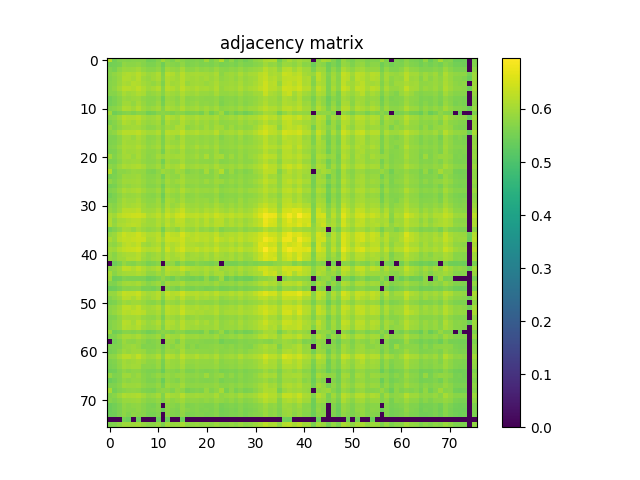

Values plotted in this chart, from the file beside it:
6.172100000000000364e-01, 5.477400000000000047e-01, 5.651500000000000412e-01, 5.708699999999999886e-01, 5.670300000000000340e-01, 5.706999999999999851e-01, 5.713300000000000045e-01, 5.694700000000000317e-01, 5.482000000000000206e-01, 5.522599999999999731e-01, 5.679600000000000204e-01, 5.967299999999999827e-01, 5.742300000000000182e-01, 5.584700000000000220e-01, 5.831199999999999717e-01, 5.742599999999999927e-01, 5.614599999999999591e-01, 5.621000000000000441e-01, 5.688800000000000523e-01, 5.584700000000000220e-01, 5.982100000000000195e-01, 5.581899999999999640e-01, 5.771399999999999864e-01, 6.172199999999999909e-01
5.477400000000000047e-01, 5.507100000000000328e-01, 5.566999999999999726e-01, 5.818299999999999583e-01, 5.757100000000000550e-01, 5.753099999999999881e-01, 5.809199999999999919e-01, 5.698100000000000387e-01, 5.595499999999999918e-01, 5.601399999999999713e-01, 5.732099999999999973e-01, 5.446499999999999675e-01, 5.792300000000000226e-01, 5.714000000000000190e-01, 5.648100000000000342e-01, 5.811899999999999844e-01, 5.632300000000000084e-01, 5.656400000000000317e-01, 5.691000000000000503e-01, 5.621500000000000385e-01, 5.660800000000000276e-01, 5.606900000000000217e-01, 5.708100000000000396e-01, 5.556799999999999518e-01
5.651500000000000412e-01, 5.566999999999999726e-01, 5.789699999999999847e-01, 5.908099999999999463e-01, 5.887900000000000356e-01, 5.932399999999999896e-01, 5.989999999999999769e-01, 5.839699999999999891e-01, 5.743599999999999817e-01, 5.731899999999999773e-01, 5.849600000000000355e-01, 5.565799999999999637e-01, 5.969400000000000261e-01, 5.871600000000000152e-01, 5.811600000000000099e-01, 6.016200000000000436e-01, 5.777200000000000113e-01, 5.794200000000000461e-01, 5.896900000000000475e-01, 5.796799999999999731e-01, 5.828900000000000192e-01, 5.747200000000000086e-01, 5.910499999999999643e-01, 5.760699999999999710e-01
5.708699999999999886e-01, 5.818299999999999583e-01, 5.908099999999999463e-01, 6.091999999999999638e-01, 6.144399999999999862e-01, 6.072999999999999510e-01, 6.214300000000000379e-01, 6.066799999999999971e-01, 5.925899999999999501e-01, 5.982600000000000140e-01, 6.102100000000000302e-01, 5.674000000000000155e-01, 6.210400000000000365e-01, 6.146899999999999586e-01, 5.937299999999999800e-01, 6.206800000000000095e-01, 6.005200000000000538e-01, 6.038599999999999524e-01, 6.048400000000000443e-01, 6.021100000000000341e-01, 6.015399999999999636e-01, 5.947999999999999954e-01, 6.079700000000000104e-01, 5.766999999999999904e-01
5.670300000000000340e-01, 5.757100000000000550e-01, 5.887900000000000356e-01, 6.144399999999999862e-01, 6.122499999999999609e-01, 6.036200000000000454e-01, 6.191699999999999982e-01, 5.946500000000000119e-01, 5.867499999999999938e-01, 5.967400000000000482e-01, 6.088400000000000478e-01, 5.711300000000000265e-01, 6.146700000000000497e-01, 6.044300000000000228e-01, 5.980199999999999960e-01, 6.191400000000000237e-01, 5.997000000000000108e-01, 5.969200000000000061e-01, 6.037700000000000289e-01, 5.937200000000000255e-01, 6.039200000000000124e-01, 5.907599999999999518e-01, 6.039600000000000524e-01, 5.806000000000000050e-01
5.706999999999999851e-01, 5.753099999999999881e-01, 5.932399999999999896e-01, 6.072999999999999510e-01, 6.036200000000000454e-01, 6.153499999999999526e-01, 6.133999999999999453e-01, 6.011199999999999877e-01, 5.919999999999999707e-01, 5.841899999999999871e-01, 5.978900000000000325e-01, 5.621399999999999730e-01, 6.138000000000000123e-01, 5.972100000000000186e-01, 6.012499999999999512e-01, 6.190499999999999892e-01, 5.905599999999999739e-01, 5.964399999999999702e-01, 5.996899999999999453e-01, 5.962600000000000122e-01, 5.884500000000000286e-01, 5.954199999999999493e-01, 6.085700000000000554e-01, 5.880900000000000016e-01
5.713300000000000045e-01, 5.809199999999999919e-01, 5.989999999999999769e-01, 6.214300000000000379e-01, 6.191699999999999982e-01, 6.133999999999999453e-01, 6.269400000000000528e-01, 6.099999999999999867e-01, 5.959299999999999597e-01, 6.017799999999999816e-01, 6.159299999999999775e-01, 5.733099999999999863e-01, 6.220200000000000173e-01, 6.130900000000000238e-01, 6.013699999999999601e-01, 6.285300000000000331e-01, 6.075599999999999890e-01, 6.028599999999999515e-01, 6.149599999999999511e-01, 6.027500000000000080e-01, 6.044899999999999718e-01, 5.986900000000000555e-01, 6.129700000000000149e-01, 5.859799999999999454e-01
5.694700000000000317e-01, 5.698100000000000387e-01, 5.839699999999999891e-01, 6.066799999999999971e-01, 5.946500000000000119e-01, 6.011199999999999877e-01, 6.099999999999999867e-01, 6.047299999999999898e-01, 5.821899999999999853e-01, 5.859799999999999454e-01, 5.939999999999999725e-01, 5.707499999999999796e-01, 6.031600000000000295e-01, 5.942899999999999849e-01, 5.888900000000000245e-01, 6.107200000000000406e-01, 5.958700000000000108e-01, 5.926399999999999446e-01, 5.994199999999999529e-01, 5.894099999999999895e-01, 5.906700000000000284e-01, 5.841300000000000381e-01, 6.019600000000000506e-01, 5.840999999999999526e-01
5.482000000000000206e-01, 5.595499999999999918e-01, 5.743599999999999817e-01, 5.925899999999999501e-01, 5.867499999999999938e-01, 5.919999999999999707e-01, 5.959299999999999597e-01, 5.821899999999999853e-01, 5.719100000000000295e-01, 5.727499999999999813e-01, 5.839100000000000401e-01, 5.496100000000000430e-01, 5.934399999999999675e-01, 5.861800000000000344e-01, 5.768400000000000194e-01, 5.995899999999999563e-01, 5.767700000000000049e-01, 5.785900000000000487e-01, 5.843399999999999705e-01, 5.773800000000000043e-01, 5.754500000000000171e-01, 5.751500000000000501e-01, 5.843199999999999505e-01, 5.641599999999999948e-01
5.522599999999999731e-01, 5.601399999999999713e-01, 5.731899999999999773e-01, 5.982600000000000140e-01, 5.967400000000000482e-01, 5.841899999999999871e-01, 6.017900000000000471e-01, 5.859799999999999454e-01, 5.727499999999999813e-01, 5.750600000000000156e-01, 5.930600000000000316e-01, 5.545499999999999874e-01, 5.947400000000000464e-01, 5.922600000000000087e-01, 5.785500000000000087e-01, 5.995099999999999874e-01, 5.792399999999999771e-01, 5.837099999999999511e-01, 5.909299999999999553e-01, 5.786499999999999977e-01, 5.819800000000000528e-01, 5.752800000000000136e-01, 5.876200000000000312e-01, 5.633700000000000374e-01
5.679600000000000204e-01, 5.732000000000000428e-01, 5.849600000000000355e-01, 6.102100000000000302e-01, 6.088400000000000478e-01, 5.978900000000000325e-01, 6.159299999999999775e-01, 5.939999999999999725e-01, 5.839100000000000401e-01, 5.930600000000000316e-01, 6.037000000000000144e-01, 5.707499999999999796e-01, 6.091199999999999948e-01, 6.013699999999999601e-01, 5.926900000000000501e-01, 6.146200000000000552e-01, 5.918099999999999472e-01, 5.948499999999999899e-01, 6.030299999999999550e-01, 5.906200000000000339e-01, 6.015399999999999636e-01, 5.860300000000000509e-01, 6.001800000000000468e-01, 5.796499999999999986e-01
5.967299999999999827e-01, 5.446499999999999675e-01, 5.565799999999999637e-01, 5.674000000000000155e-01, 5.711300000000000265e-01, 5.621399999999999730e-01, 5.733099999999999863e-01, 5.707499999999999796e-01, 5.496100000000000430e-01, 5.545499999999999874e-01, 5.707600000000000451e-01, 5.770399999999999974e-01, 5.707499999999999796e-01, 5.622399999999999620e-01, 5.731500000000000483e-01, 5.732899999999999663e-01, 5.587900000000000089e-01, 5.627900000000000125e-01, 5.669499999999999540e-01, 5.546299999999999564e-01, 5.864899999999999558e-01, 5.525700000000000056e-01, 5.731100000000000083e-01, 5.935099999999999820e-01
5.742300000000000182e-01, 5.792300000000000226e-01, 5.969299999999999606e-01, 6.210400000000000365e-01, 6.146700000000000497e-01, 6.138000000000000123e-01, 6.220200000000000173e-01, 6.031600000000000295e-01, 5.934399999999999675e-01, 5.947400000000000464e-01, 6.091199999999999948e-01, 5.707499999999999796e-01, 6.199099999999999611e-01, 6.086099999999999843e-01, 5.976799999999999891e-01, 6.225699999999999568e-01, 6.023399999999999865e-01, 5.999200000000000088e-01, 6.101900000000000102e-01, 5.994899999999999674e-01, 6.035399999999999654e-01, 5.962699999999999667e-01, 6.096399999999999597e-01, 5.871699999999999697e-01
5.584700000000000220e-01, 5.714000000000000190e-01, 5.871600000000000152e-01, 6.146899999999999586e-01, 6.044300000000000228e-01, 5.972100000000000186e-01, 6.130900000000000238e-01, 5.942899999999999849e-01, 5.861800000000000344e-01, 5.922600000000000087e-01, 6.013699999999999601e-01, 5.622399999999999620e-01, 6.086099999999999843e-01, 5.913399999999999768e-01, 5.885799999999999921e-01, 6.137700000000000378e-01, 5.982600000000000140e-01, 5.884099999999999886e-01, 6.038999999999999924e-01, 5.896299999999999875e-01, 5.967000000000000082e-01, 5.847200000000000175e-01, 5.986399999999999499e-01, 5.774899999999999478e-01
5.831199999999999717e-01, 5.648100000000000342e-01, 5.811600000000000099e-01, 5.937299999999999800e-01, 5.980199999999999960e-01, 6.012499999999999512e-01, 6.013699999999999601e-01, 5.888900000000000245e-01, 5.768499999999999739e-01, 5.785500000000000087e-01, 5.926900000000000501e-01, 5.731500000000000483e-01, 5.976799999999999891e-01, 5.885799999999999921e-01, 6.076899999999999524e-01, 6.122999999999999554e-01, 5.789499999999999647e-01, 5.863199999999999523e-01, 5.942300000000000360e-01, 5.841100000000000181e-01, 5.998099999999999543e-01, 5.827799999999999647e-01, 6.037900000000000489e-01, 5.963399999999999812e-01
5.742599999999999927e-01, 5.811899999999999844e-01, 6.016200000000000436e-01, 6.206800000000000095e-01, 6.191400000000000237e-01, 6.190400000000000347e-01, 6.285300000000000331e-01, 6.107200000000000406e-01, 5.995899999999999563e-01, 5.995099999999999874e-01, 6.146200000000000552e-01, 5.732899999999999663e-01, 6.225699999999999568e-01, 6.137700000000000378e-01, 6.122999999999999554e-01, 6.329099999999999726e-01, 6.065599999999999881e-01, 6.081900000000000084e-01, 6.167399999999999549e-01, 6.042699999999999738e-01, 6.053399999999999892e-01, 5.999999999999999778e-01, 6.216399999999999704e-01, 5.926900000000000501e-01
5.614599999999999591e-01, 5.632300000000000084e-01, 5.777200000000000113e-01, 6.005200000000000538e-01, 5.997000000000000108e-01, 5.905599999999999739e-01, 6.075599999999999890e-01, 5.958700000000000108e-01, 5.767700000000000049e-01, 5.792399999999999771e-01, 5.918099999999999472e-01, 5.587900000000000089e-01, 6.023399999999999865e-01, 5.982600000000000140e-01, 5.789499999999999647e-01, 6.065599999999999881e-01, 5.852600000000000025e-01, 5.871100000000000207e-01, 5.887599999999999500e-01, 5.814799999999999969e-01, 5.877400000000000402e-01, 5.811699999999999644e-01, 5.913199999999999568e-01, 5.681199999999999584e-01
5.621000000000000441e-01, 5.656400000000000317e-01, 5.794200000000000461e-01, 6.038599999999999524e-01, 5.969200000000000061e-01, 5.964399999999999702e-01, 6.028599999999999515e-01, 5.926399999999999446e-01, 5.785900000000000487e-01, 5.837099999999999511e-01, 5.948400000000000354e-01, 5.627900000000000125e-01, 5.999200000000000088e-01, 5.884099999999999886e-01, 5.863199999999999523e-01, 6.081900000000000084e-01, 5.871100000000000207e-01, 5.833000000000000407e-01, 5.922699999999999632e-01, 5.828799999999999537e-01, 5.880999999999999561e-01, 5.811300000000000354e-01, 5.951300000000000479e-01, 5.765799999999999814e-01
5.688800000000000523e-01, 5.691100000000000048e-01, 5.896900000000000475e-01, 6.048400000000000443e-01, 6.037700000000000289e-01, 5.996899999999999453e-01, 6.149599999999999511e-01, 5.994199999999999529e-01, 5.843399999999999705e-01, 5.909299999999999553e-01, 6.030299999999999550e-01, 5.669499999999999540e-01, 6.101900000000000102e-01, 6.038999999999999924e-01, 5.942300000000000360e-01, 6.167399999999999549e-01, 5.887599999999999500e-01, 5.922699999999999632e-01, 6.080900000000000194e-01, 5.919799999999999507e-01, 5.996000000000000218e-01, 5.859299999999999509e-01, 6.035000000000000364e-01, 5.811199999999999699e-01
5.584700000000000220e-01, 5.621500000000000385e-01, 5.796799999999999731e-01, 6.021100000000000341e-01, 5.937200000000000255e-01, 5.962600000000000122e-01, 6.027500000000000080e-01, 5.894200000000000550e-01, 5.773800000000000043e-01, 5.786400000000000432e-01, 5.906200000000000339e-01, 5.546299999999999564e-01, 5.994899999999999674e-01, 5.896299999999999875e-01, 5.841100000000000181e-01, 6.042699999999999738e-01, 5.814799999999999969e-01, 5.828799999999999537e-01, 5.919799999999999507e-01, 5.819699999999999873e-01, 5.826500000000000012e-01, 5.791899999999999826e-01, 5.937200000000000255e-01, 5.712399999999999700e-01
5.982100000000000195e-01, 5.660800000000000276e-01, 5.828900000000000192e-01, 6.015399999999999636e-01, 6.039200000000000124e-01, 5.884500000000000286e-01, 6.044899999999999718e-01, 5.906700000000000284e-01, 5.754500000000000171e-01, 5.819800000000000528e-01, 6.015399999999999636e-01, 5.864899999999999558e-01, 6.035399999999999654e-01, 5.967000000000000082e-01, 5.998099999999999543e-01, 6.053399999999999892e-01, 5.877400000000000402e-01, 5.880999999999999561e-01, 5.996000000000000218e-01, 5.826500000000000012e-01, 6.075399999999999689e-01, 5.798200000000000021e-01, 6.008999999999999897e-01, 6.030200000000000005e-01
5.581899999999999640e-01, 5.606900000000000217e-01, 5.747200000000000086e-01, 5.947999999999999954e-01, 5.907599999999999518e-01, 5.954199999999999493e-01, 5.986900000000000555e-01, 5.841300000000000381e-01, 5.751500000000000501e-01, 5.752800000000000136e-01, 5.860300000000000509e-01, 5.525700000000000056e-01, 5.962699999999999667e-01, 5.847200000000000175e-01, 5.827799999999999647e-01, 5.999999999999999778e-01, 5.811699999999999644e-01, 5.811300000000000354e-01, 5.859299999999999509e-01, 5.791899999999999826e-01, 5.798200000000000021e-01, 5.763399999999999634e-01, 5.903500000000000414e-01, 5.715999999999999970e-01
5.771399999999999864e-01, 5.708100000000000396e-01, 5.910499999999999643e-01, 6.079700000000000104e-01, 6.039499999999999869e-01, 6.085700000000000554e-01, 6.129700000000000149e-01, 6.019600000000000506e-01, 5.843199999999999505e-01, 5.876200000000000312e-01, 6.001800000000000468e-01, 5.731100000000000083e-01, 6.096399999999999597e-01, 5.986399999999999499e-01, 6.037900000000000489e-01, 6.216399999999999704e-01, 5.913199999999999568e-01, 5.951300000000000479e-01, 6.035000000000000364e-01, 5.937200000000000255e-01, 6.008999999999999897e-01, 5.903500000000000414e-01, 6.079700000000000104e-01, 5.929100000000000481e-01
6.172199999999999909e-01, 5.556799999999999518e-01, 5.760699999999999710e-01, 5.766999999999999904e-01, 5.806000000000000050e-01, 5.880900000000000016e-01, 5.859799999999999454e-01, 5.840999999999999526e-01, 5.641599999999999948e-01, 5.633700000000000374e-01, 5.796499999999999986e-01, 5.935099999999999820e-01, 5.871699999999999697e-01, 5.774899999999999478e-01, 5.963399999999999812e-01, 5.926900000000000501e-01, 5.681199999999999584e-01, 5.765799999999999814e-01, 5.811199999999999699e-01, 5.712399999999999700e-01, 6.030200000000000005e-01, 5.715900000000000425e-01, 5.929100000000000481e-01, 6.161900000000000155e-01
5.537100000000000355e-01, 5.580699999999999550e-01, 5.728699999999999903e-01, 5.924300000000000122e-01, 5.890100000000000335e-01, 5.911499999999999533e-01, 5.963300000000000267e-01, 5.843500000000000361e-01, 5.724000000000000199e-01, 5.737400000000000277e-01, 5.847499999999999920e-01, 5.512099999999999778e-01, 5.923800000000000177e-01, 5.820699999999999763e-01, 5.787499999999999867e-01, 6.000900000000000123e-01, 5.817400000000000349e-01, 5.801199999999999690e-01, 5.846999999999999975e-01, 5.757900000000000240e-01, 5.763500000000000290e-01, 5.735299999999999843e-01, 5.884599999999999831e-01, 5.663700000000000401e-01
5.806900000000000395e-01, 5.654299999999999882e-01, 5.806499999999999995e-01, 5.965099999999999847e-01, 5.935599999999999765e-01, 5.983899999999999775e-01, 6.014000000000000457e-01, 5.898299999999999654e-01, 5.767099999999999449e-01, 5.780399999999999983e-01, 5.905500000000000194e-01, 5.710699999999999665e-01, 5.993399999999999839e-01, 5.864399999999999613e-01, 5.938299999999999690e-01, 6.048200000000000243e-01, 5.853899999999999659e-01, 5.853300000000000169e-01, 5.905099999999999794e-01, 5.825000000000000178e-01, 5.944000000000000394e-01, 5.809900000000000064e-01, 5.971199999999999841e-01, 5.911199999999999788e-01
5.524799999999999711e-01, 5.573700000000000321e-01, 5.743899999999999562e-01, 5.901300000000000434e-01, 5.847200000000000175e-01, 5.914800000000000058e-01, 5.953399999999999803e-01, 5.851899999999999880e-01, 5.708400000000000141e-01, 5.691000000000000503e-01, 5.811199999999999699e-01, 5.478499999999999481e-01, 5.928400000000000336e-01, 5.831899999999999862e-01, 5.788699999999999957e-01, 5.969999999999999751e-01, 5.754399999999999515e-01, 5.781399999999999872e-01, 5.827900000000000302e-01, 5.770199999999999774e-01, 5.744500000000000162e-01, 5.743899999999999562e-01, 5.868600000000000483e-01, 5.665099999999999580e-01
5.643700000000000383e-01, 5.709199999999999831e-01, 5.887599999999999500e-01, 6.090600000000000458e-01, 6.008000000000000007e-01, 6.045700000000000518e-01, 6.107399999999999496e-01, 5.971600000000000241e-01, 5.829999999999999627e-01, 5.846299999999999830e-01, 5.970699999999999896e-01, 5.626100000000000545e-01, 6.087799999999999878e-01, 5.970100000000000406e-01, 5.896000000000000130e-01, 6.128200000000000314e-01, 5.942300000000000360e-01, 5.905700000000000394e-01, 5.974199999999999511e-01, 5.901100000000000234e-01, 5.921899999999999942e-01, 5.864200000000000523e-01, 5.999600000000000488e-01, 5.784700000000000397e-01
5.498199999999999754e-01, 5.587800000000000544e-01, 5.759100000000000330e-01, 5.923699999999999521e-01, 5.872600000000000042e-01, 5.905599999999999739e-01, 5.957599999999999563e-01, 5.815500000000000114e-01, 5.733000000000000318e-01, 5.711399999999999810e-01, 5.837900000000000311e-01, 5.470199999999999507e-01, 5.938400000000000345e-01, 5.834099999999999842e-01, 5.775400000000000533e-01, 5.985800000000000010e-01, 5.747700000000000031e-01, 5.775599999999999623e-01, 5.859400000000000164e-01, 5.777999999999999803e-01, 5.744399999999999507e-01, 5.746099999999999541e-01, 5.869999999999999662e-01, 5.636100000000000554e-01
5.619300000000000406e-01, 5.617400000000000171e-01, 5.833000000000000407e-01, 6.026200000000000445e-01, 5.948299999999999699e-01, 5.952899999999999858e-01, 6.057799999999999851e-01, 5.873399999999999732e-01, 5.776299999999999768e-01, 5.778200000000000003e-01, 5.936500000000000110e-01, 5.566499999999999782e-01, 6.044399999999999773e-01, 5.955500000000000238e-01, 5.826900000000000412e-01, 6.036899999999999489e-01, 5.852500000000000480e-01, 5.848400000000000265e-01, 5.934300000000000130e-01, 5.856999999999999984e-01, 5.895899999999999475e-01, 5.787900000000000267e-01, 5.941400000000000015e-01, 5.727499999999999813e-01
5.790499999999999536e-01, 5.707999999999999741e-01, 5.881100000000000216e-01, 6.066200000000000481e-01, 6.003199999999999648e-01, 6.068999999999999950e-01, 6.103499999999999481e-01, 5.979700000000000015e-01, 5.847400000000000375e-01, 5.860899999999999999e-01, 5.966200000000000392e-01, 5.706599999999999451e-01, 6.073100000000000165e-01, 5.901100000000000234e-01, 5.986200000000000410e-01, 6.161100000000000465e-01, 5.960800000000000542e-01, 5.919699999999999962e-01, 5.977099999999999635e-01, 5.899999999999999689e-01, 5.966500000000000137e-01, 5.882199999999999651e-01, 6.048900000000000388e-01, 5.908999999999999808e-01
5.879199999999999982e-01, 5.766900000000000359e-01, 5.954399999999999693e-01, 6.214199999999999724e-01, 6.224100000000000188e-01, 6.195199999999999596e-01, 6.274600000000000177e-01, 5.997099999999999653e-01, 5.936299999999999910e-01, 5.969200000000000061e-01, 6.123499999999999499e-01, 5.817799999999999638e-01, 6.211100000000000509e-01, 6.034199999999999564e-01, 6.174300000000000344e-01, 6.348700000000000454e-01, 6.049600000000000533e-01, 6.012699999999999712e-01, 6.097299999999999942e-01, 5.981300000000000505e-01, 6.110999999999999766e-01, 6.022199999999999775e-01, 6.172499999999999654e-01, 6.043100000000000138e-01
6.085800000000000098e-01, 5.984099999999999975e-01, 6.218900000000000539e-01, 6.320099999999999607e-01, 6.346399999999999819e-01, 6.424400000000000110e-01, 6.438500000000000334e-01, 6.347000000000000419e-01, 6.071800000000000530e-01, 6.147200000000000442e-01, 6.282600000000000406e-01, 6.035899999999999599e-01, 6.394499999999999629e-01, 6.215699999999999559e-01, 6.408000000000000362e-01, 6.531200000000000339e-01, 6.238399999999999501e-01, 6.257099999999999884e-01, 6.303800000000000514e-01, 6.199000000000000066e-01, 6.331900000000000306e-01, 6.193699999999999761e-01, 6.420400000000000551e-01, 6.275300000000000322e-01
6.124500000000000499e-01, 5.806900000000000395e-01, 6.040799999999999503e-01, 6.065199999999999481e-01, 6.142699999999999827e-01, 6.189799999999999747e-01, 6.209599999999999564e-01, 6.090600000000000458e-01, 5.935799999999999965e-01, 5.954199999999999493e-01, 6.123399999999999954e-01, 5.975200000000000511e-01, 6.190400000000000347e-01, 6.001300000000000523e-01, 6.251999999999999780e-01, 6.273100000000000342e-01, 5.998400000000000398e-01, 6.043399999999999883e-01, 6.162300000000000555e-01, 5.994599999999999929e-01, 6.221100000000000518e-01, 5.995700000000000474e-01, 6.233600000000000252e-01, 6.231600000000000472e-01
6.143899999999999917e-01, 5.870100000000000318e-01, 6.090600000000000458e-01, 6.107399999999999496e-01, 6.192499999999999671e-01, 6.239999999999999991e-01, 6.232400000000000162e-01, 6.024000000000000465e-01, 5.978099999999999525e-01, 5.961699999999999777e-01, 6.138299999999999867e-01, 5.931499999999999551e-01, 6.260400000000000409e-01, 6.068999999999999950e-01, 6.191200000000000037e-01, 6.255199999999999649e-01, 6.051999999999999602e-01, 6.061699999999999866e-01, 6.159099999999999575e-01, 6.034000000000000474e-01, 6.189500000000000002e-01, 6.060799999999999521e-01, 6.212699999999999889e-01, 6.198599999999999666e-01
5.505299999999999638e-01, 5.651699999999999502e-01, 5.817600000000000549e-01, 6.026299999999999990e-01, 5.988999999999999879e-01, 5.879299999999999526e-01, 6.060600000000000431e-01, 5.928799999999999626e-01, 5.816500000000000004e-01, 5.862100000000000088e-01, 5.973899999999999766e-01, 5.551399999999999668e-01, 6.007799999999999807e-01, 5.914800000000000058e-01, 5.796299999999999786e-01, 6.085599999999999898e-01, 5.904500000000000304e-01, 5.873699999999999477e-01, 6.020699999999999941e-01, 5.822100000000000053e-01, 5.888900000000000245e-01, 5.762800000000000145e-01, 5.954700000000000548e-01, 5.681800000000000184e-01
5.827200000000000157e-01, 5.919699999999999962e-01, 6.163199999999999790e-01, 6.375999999999999446e-01, 6.274199999999999777e-01, 6.312299999999999578e-01, 6.425899999999999945e-01, 6.272199999999999998e-01, 6.105300000000000171e-01, 6.143600000000000172e-01, 6.235100000000000087e-01, 5.847400000000000375e-01, 6.389200000000000434e-01, 6.253900000000000015e-01, 6.210299999999999709e-01, 6.522400000000000420e-01, 6.248399999999999510e-01, 6.168900000000000494e-01, 6.279099999999999682e-01, 6.184199999999999697e-01, 6.214499999999999469e-01, 6.136300000000000088e-01, 6.299700000000000299e-01, 6.020699999999999941e-01
6.065500000000000336e-01, 5.902199999999999669e-01, 6.233100000000000307e-01, 6.323100000000000387e-01, 6.295699999999999630e-01, 6.343800000000000550e-01, 6.421200000000000241e-01, 6.374800000000000466e-01, 6.067599999999999660e-01, 6.094899999999999762e-01, 6.288300000000000001e-01, 6.011900000000000022e-01, 6.387899999999999689e-01, 6.332299999999999596e-01, 6.296500000000000430e-01, 6.450299999999999923e-01, 6.165199999999999569e-01, 6.227899999999999547e-01, 6.314100000000000268e-01, 6.199000000000000066e-01, 6.243699999999999806e-01, 6.118400000000000505e-01, 6.400000000000000133e-01, 6.215500000000000469e-01
5.853300000000000169e-01, 5.790800000000000392e-01, 5.978099999999999525e-01, 6.187099999999999822e-01, 6.275399999999999867e-01, 6.188000000000000167e-01, 6.334100000000000286e-01, 6.006399999999999517e-01, 5.932300000000000351e-01, 6.022199999999999775e-01, 6.137399999999999523e-01, 5.820400000000000018e-01, 6.249900000000000455e-01, 6.118400000000000505e-01, 6.190499999999999892e-01, 6.395699999999999719e-01, 6.108900000000000441e-01, 6.109499999999999931e-01, 6.089900000000000313e-01, 6.030100000000000460e-01, 6.129099999999999548e-01, 6.027700000000000280e-01, 6.218000000000000194e-01, 6.026200000000000445e-01
6.010999999999999677e-01, 5.952100000000000168e-01, 6.169499999999999984e-01, 6.292200000000000015e-01, 6.343999999999999639e-01, 6.392299999999999649e-01, 6.462400000000000366e-01, 6.230299999999999727e-01, 6.138000000000000123e-01, 6.166300000000000114e-01, 6.277500000000000302e-01, 5.888799999999999590e-01, 6.404300000000000548e-01, 6.123699999999999699e-01, 6.326300000000000257e-01, 6.494400000000000173e-01, 6.221400000000000263e-01, 6.209799999999999764e-01, 6.316699999999999537e-01, 6.175399999999999778e-01, 6.261900000000000244e-01, 6.167099999999999804e-01, 6.385399999999999965e-01, 6.146599999999999842e-01
5.897499999999999964e-01, 5.737499999999999822e-01, 5.946599999999999664e-01, 6.016299999999999981e-01, 6.097399999999999487e-01, 6.097700000000000342e-01, 6.198099999999999721e-01, 5.990600000000000369e-01, 5.851800000000000335e-01, 5.923000000000000487e-01, 6.034199999999999564e-01, 5.836400000000000476e-01, 6.139799999999999702e-01, 5.993699999999999584e-01, 6.117399999999999505e-01, 6.229200000000000292e-01, 5.920699999999999852e-01, 5.995500000000000274e-01, 6.064000000000000501e-01, 5.943399999999999794e-01, 6.093499999999999472e-01, 5.933399999999999785e-01, 6.127599999999999714e-01, 6.012100000000000222e-01
5.874899999999999567e-01, 5.762899999999999689e-01, 5.944399999999999684e-01, 5.982199999999999740e-01, 6.134399999999999853e-01, 6.111299999999999510e-01, 6.218599999999999683e-01, 5.942899999999999849e-01, 5.848900000000000210e-01, 5.936399999999999455e-01, 6.019099999999999451e-01, 5.802399999999999780e-01, 6.157500000000000195e-01, 6.003100000000000103e-01, 6.020199999999999996e-01, 6.199900000000000411e-01, 5.986700000000000355e-01, 6.009400000000000297e-01, 6.008499999999999952e-01, 5.915200000000000458e-01, 6.044300000000000228e-01, 5.931699999999999751e-01, 6.086399999999999588e-01, 5.981300000000000505e-01
0.000000000000000000e+00, 5.436199999999999921e-01, 5.581899999999999640e-01, 5.860899999999999999e-01, 5.694200000000000372e-01, 5.663200000000000456e-01, 5.811399999999999899e-01, 5.740300000000000402e-01, 5.572200000000000486e-01, 5.624500000000000055e-01, 5.737600000000000477e-01, 0.000000000000000000e+00, 5.787400000000000322e-01, 5.839499999999999691e-01, 5.536900000000000155e-01, 5.806499999999999995e-01, 5.622899999999999565e-01, 5.623000000000000220e-01, 5.767700000000000049e-01, 5.644299999999999873e-01, 5.634200000000000319e-01, 5.579300000000000370e-01, 5.665900000000000380e-01, 0.000000000000000000e+00
5.751500000000000501e-01, 5.802800000000000180e-01, 5.935399999999999565e-01, 6.270200000000000218e-01, 6.252199999999999980e-01, 6.117399999999999505e-01, 6.298599999999999755e-01, 6.122100000000000319e-01, 5.939799999999999525e-01, 6.031199999999999894e-01, 6.158099999999999685e-01, 5.792100000000000026e-01, 6.223199999999999843e-01, 6.128400000000000514e-01, 6.097900000000000542e-01, 6.359200000000000408e-01, 6.156399999999999650e-01, 6.077200000000000379e-01, 6.068999999999999950e-01, 6.006099999999999772e-01, 6.124399999999999844e-01, 6.002499999999999503e-01, 6.108900000000000441e-01, 5.894000000000000350e-01
6.056599999999999762e-01, 5.734500000000000153e-01, 5.917200000000000237e-01, 5.990400000000000169e-01, 6.022199999999999775e-01, 6.017200000000000326e-01, 6.106500000000000261e-01, 6.041299999999999448e-01, 5.804599999999999760e-01, 5.803500000000000325e-01, 5.983300000000000285e-01, 5.823399999999999688e-01, 6.106700000000000461e-01, 6.015300000000000091e-01, 5.976399999999999491e-01, 6.092100000000000293e-01, 5.788799999999999502e-01, 5.944199999999999484e-01, 5.972899999999999876e-01, 5.895700000000000385e-01, 6.044100000000000028e-01, 5.879100000000000437e-01, 6.061699999999999866e-01, 6.053300000000000347e-01
5.965599999999999792e-01, 5.438899999999999846e-01, 5.486199999999999966e-01, 5.645900000000000363e-01, 5.591500000000000359e-01, 5.601300000000000168e-01, 5.600100000000000078e-01, 5.580699999999999550e-01, 5.430199999999999472e-01, 5.483400000000000496e-01, 5.582899999999999530e-01, 5.813300000000000134e-01, 5.622800000000000020e-01, 5.490500000000000380e-01, 5.692800000000000082e-01, 5.614400000000000501e-01, 5.543099999999999694e-01, 5.472099999999999742e-01, 5.579499999999999460e-01, 5.487699999999999800e-01, 5.821100000000000163e-01, 5.485600000000000476e-01, 5.597699999999999898e-01, 5.958200000000000163e-01
5.682300000000000129e-01, 5.629300000000000415e-01, 5.800300000000000455e-01, 5.976500000000000146e-01, 6.008400000000000407e-01, 5.963199999999999612e-01, 6.043899999999999828e-01, 5.890300000000000535e-01, 5.743000000000000327e-01, 5.827299999999999702e-01, 5.942800000000000304e-01, 5.641899999999999693e-01, 6.003300000000000303e-01, 5.923399999999999777e-01, 5.932199999999999696e-01, 6.090200000000000058e-01, 5.849499999999999700e-01, 5.874700000000000477e-01, 5.904500000000000304e-01, 5.842800000000000216e-01, 5.907200000000000228e-01, 5.818299999999999583e-01, 5.962699999999999667e-01, 5.795000000000000151e-01
5.399000000000000465e-01, 5.432000000000000162e-01, 5.567800000000000527e-01, 5.728100000000000414e-01, 5.692399999999999682e-01, 5.742800000000000127e-01, 5.768100000000000449e-01, 5.572399999999999576e-01, 5.565400000000000347e-01, 5.520599999999999952e-01, 5.640100000000000113e-01, 0.000000000000000000e+00, 5.752099999999999991e-01, 5.645700000000000163e-01, 5.543400000000000549e-01, 5.729999999999999538e-01, 5.584599999999999564e-01, 5.577999999999999625e-01, 5.638499999999999623e-01, 5.587499999999999689e-01, 5.550599999999999978e-01, 5.574200000000000266e-01, 5.661000000000000476e-01, 5.509399999999999853e-01
5.874700000000000477e-01, 5.856200000000000294e-01, 6.087599999999999678e-01, 6.316199999999999593e-01, 6.265300000000000313e-01, 6.286800000000000166e-01, 6.381200000000000205e-01, 6.146700000000000497e-01, 5.998799999999999688e-01, 6.063699999999999646e-01, 6.200299999999999701e-01, 5.849400000000000155e-01, 6.323100000000000387e-01, 6.162699999999999845e-01, 6.213999999999999524e-01, 6.428000000000000380e-01, 6.183699999999999752e-01, 6.177300000000000013e-01, 6.211900000000000199e-01, 6.117599999999999705e-01, 6.202400000000000135e-01, 6.090700000000000003e-01, 6.256000000000000449e-01, 6.045899999999999608e-01
5.686600000000000543e-01, 5.785799999999999832e-01, 5.907799999999999718e-01, 6.229000000000000092e-01, 6.204199999999999715e-01, 6.065599999999999881e-01, 6.256099999999999994e-01, 5.991699999999999804e-01, 5.907999999999999918e-01, 6.026299999999999990e-01, 6.157000000000000250e-01, 5.726900000000000324e-01, 6.192900000000000071e-01, 6.098799999999999777e-01, 5.980900000000000105e-01, 6.237099999999999866e-01, 6.011199999999999877e-01, 5.983699999999999575e-01, 6.129000000000000004e-01, 5.997700000000000253e-01, 6.050600000000000422e-01, 5.953000000000000513e-01, 6.064800000000000191e-01, 5.818499999999999783e-01
5.564200000000000257e-01, 5.619100000000000206e-01, 5.781199999999999672e-01, 5.988599999999999479e-01, 5.895399999999999530e-01, 5.962100000000000177e-01, 5.986399999999999499e-01, 5.888400000000000301e-01, 5.747700000000000031e-01, 5.730100000000000193e-01, 5.861100000000000199e-01, 5.530199999999999561e-01, 5.967500000000000027e-01, 5.880800000000000471e-01, 5.799299999999999455e-01, 6.029799999999999605e-01, 5.800699999999999745e-01, 5.819999999999999618e-01, 5.889699999999999935e-01, 5.821800000000000308e-01, 5.786599999999999522e-01, 5.790999999999999481e-01, 5.903899999999999704e-01, 5.713500000000000245e-01
5.766000000000000014e-01, 5.821899999999999853e-01, 5.982499999999999485e-01, 6.236899999999999666e-01, 6.244800000000000351e-01, 6.141299999999999537e-01, 6.314300000000000468e-01, 6.062999999999999501e-01, 5.964500000000000357e-01, 6.042399999999999993e-01, 6.165500000000000425e-01, 5.783300000000000107e-01, 6.242199999999999971e-01, 6.150499999999999856e-01, 6.071699999999999875e-01, 6.294999999999999485e-01, 6.097599999999999687e-01, 6.051999999999999602e-01, 6.141600000000000392e-01, 6.034300000000000219e-01, 6.094500000000000473e-01, 6.003300000000000303e-01, 6.144699999999999607e-01, 5.918700000000000072e-01
5.764399999999999524e-01, 5.856000000000000094e-01, 6.011800000000000477e-01, 6.212299999999999489e-01, 6.157599999999999740e-01, 6.241400000000000281e-01, 6.267200000000000548e-01, 6.227599999999999802e-01, 5.983300000000000285e-01, 5.966500000000000137e-01, 6.086000000000000298e-01, 5.755599999999999605e-01, 6.232199999999999962e-01, 6.142800000000000482e-01, 6.095500000000000362e-01, 6.373900000000000121e-01, 6.116599999999999815e-01, 6.118900000000000450e-01, 6.059799999999999631e-01, 6.071900000000000075e-01, 5.993199999999999639e-01, 6.026700000000000390e-01, 6.171799999999999509e-01, 5.922600000000000087e-01
5.612899999999999556e-01, 5.654099999999999682e-01, 5.830600000000000227e-01, 6.024399999999999755e-01, 5.995000000000000329e-01, 6.006899999999999462e-01, 6.061999999999999611e-01, 5.904300000000000104e-01, 5.814200000000000479e-01, 5.794899999999999496e-01, 5.953399999999999803e-01, 5.553799999999999848e-01, 6.035899999999999599e-01, 5.955700000000000438e-01, 5.867799999999999683e-01, 6.060100000000000486e-01, 5.818699999999999983e-01, 5.856000000000000094e-01, 5.947099999999999609e-01, 5.874800000000000022e-01, 5.838200000000000056e-01, 5.839800000000000546e-01, 5.968999999999999861e-01, 5.757200000000000095e-01
5.688699999999999868e-01, 5.767600000000000504e-01, 5.877299999999999747e-01, 6.211100000000000509e-01, 6.174100000000000144e-01, 5.991800000000000459e-01, 6.240499999999999936e-01, 6.049799999999999622e-01, 5.889299999999999535e-01, 5.978700000000000125e-01, 6.126000000000000334e-01, 5.722500000000000364e-01, 6.162900000000000045e-01, 6.101499999999999702e-01, 5.949200000000000044e-01, 6.211699999999999999e-01, 5.996299999999999963e-01, 6.002399999999999958e-01, 6.103199999999999736e-01, 5.945200000000000484e-01, 6.045800000000000063e-01, 5.898099999999999454e-01, 6.069400000000000350e-01, 5.817900000000000293e-01
5.650199999999999667e-01, 5.751199999999999646e-01, 5.871800000000000352e-01, 6.154399999999999871e-01, 6.115000000000000435e-01, 6.050999999999999712e-01, 6.160400000000000320e-01, 5.959200000000000053e-01, 5.860100000000000309e-01, 5.902600000000000069e-01, 6.035099999999999909e-01, 5.650899999999999812e-01, 6.123100000000000209e-01, 6.017200000000000326e-01, 5.940900000000000070e-01, 6.198099999999999721e-01, 5.989600000000000479e-01, 5.957999999999999963e-01, 5.993699999999999584e-01, 5.931699999999999751e-01, 5.951699999999999768e-01, 5.911499999999999533e-01, 6.021999999999999575e-01, 5.798499999999999766e-01
5.957200000000000273e-01, 5.455200000000000049e-01, 5.537900000000000045e-01, 5.689600000000000213e-01, 5.712899999999999645e-01, 5.651199999999999557e-01, 5.722199999999999509e-01, 5.629300000000000415e-01, 5.483000000000000096e-01, 5.545400000000000329e-01, 5.673799999999999955e-01, 5.751100000000000101e-01, 5.705000000000000071e-01, 5.607600000000000362e-01, 5.743200000000000527e-01, 5.735999999999999988e-01, 5.565299999999999692e-01, 5.592599999999999794e-01, 5.597499999999999698e-01, 5.534299999999999775e-01, 5.845900000000000540e-01, 5.526400000000000201e-01, 5.684299999999999908e-01, 5.905299999999999994e-01
5.606900000000000217e-01, 5.653700000000000392e-01, 5.842000000000000526e-01, 6.028599999999999515e-01, 6.029999999999999805e-01, 5.983500000000000485e-01, 6.096099999999999852e-01, 5.924000000000000377e-01, 5.815399999999999459e-01, 5.851600000000000135e-01, 5.968799999999999661e-01, 5.602700000000000458e-01, 6.055099999999999927e-01, 5.956399999999999473e-01, 5.914399999999999658e-01, 6.103699999999999681e-01, 5.927299999999999791e-01, 5.917299999999999782e-01, 5.947599999999999554e-01, 5.874099999999999877e-01, 5.899400000000000199e-01, 5.841899999999999871e-01, 5.980499999999999705e-01, 5.760800000000000365e-01
0.000000000000000000e+00, 5.523400000000000531e-01, 5.636900000000000244e-01, 5.931899999999999951e-01, 5.774299999999999988e-01, 5.769999999999999574e-01, 5.869999999999999662e-01, 5.767200000000000104e-01, 5.623200000000000420e-01, 5.677600000000000424e-01, 5.766700000000000159e-01, 0.000000000000000000e+00, 5.855000000000000204e-01, 5.870400000000000063e-01, 5.626499999999999835e-01, 5.941100000000000270e-01, 5.735099999999999643e-01, 5.734099999999999753e-01, 5.755299999999999860e-01, 5.713399999999999590e-01, 5.670399999999999885e-01, 5.665999999999999925e-01, 5.727400000000000269e-01, 5.474299999999999722e-01
5.589699999999999669e-01, 5.615200000000000191e-01, 5.645299999999999763e-01, 5.854200000000000514e-01, 5.883000000000000451e-01, 5.954500000000000348e-01, 5.864000000000000323e-01, 5.653799999999999937e-01, 5.680899999999999839e-01, 5.635599999999999499e-01, 5.759300000000000530e-01, 5.529899999999999816e-01, 5.860100000000000309e-01, 5.733000000000000318e-01, 5.879299999999999526e-01, 5.946000000000000174e-01, 5.682800000000000074e-01, 5.791500000000000536e-01, 5.658900000000000041e-01, 5.725500000000000034e-01, 5.740499999999999492e-01, 5.756700000000000150e-01, 5.811399999999999899e-01, 5.755400000000000515e-01
5.541099999999999914e-01, 5.593099999999999739e-01, 5.767900000000000249e-01, 5.954300000000000148e-01, 5.858200000000000074e-01, 5.940299999999999470e-01, 5.942600000000000104e-01, 5.898299999999999654e-01, 5.709400000000000031e-01, 5.741500000000000492e-01, 5.848100000000000520e-01, 5.590899999999999759e-01, 5.925099999999999811e-01, 5.856099999999999639e-01, 5.779699999999999838e-01, 6.044199999999999573e-01, 5.818699999999999983e-01, 5.809699999999999864e-01, 5.835200000000000387e-01, 5.789800000000000502e-01, 5.785200000000000342e-01, 5.761600000000000055e-01, 5.877799999999999692e-01, 5.742000000000000437e-01
... 15 more rows
